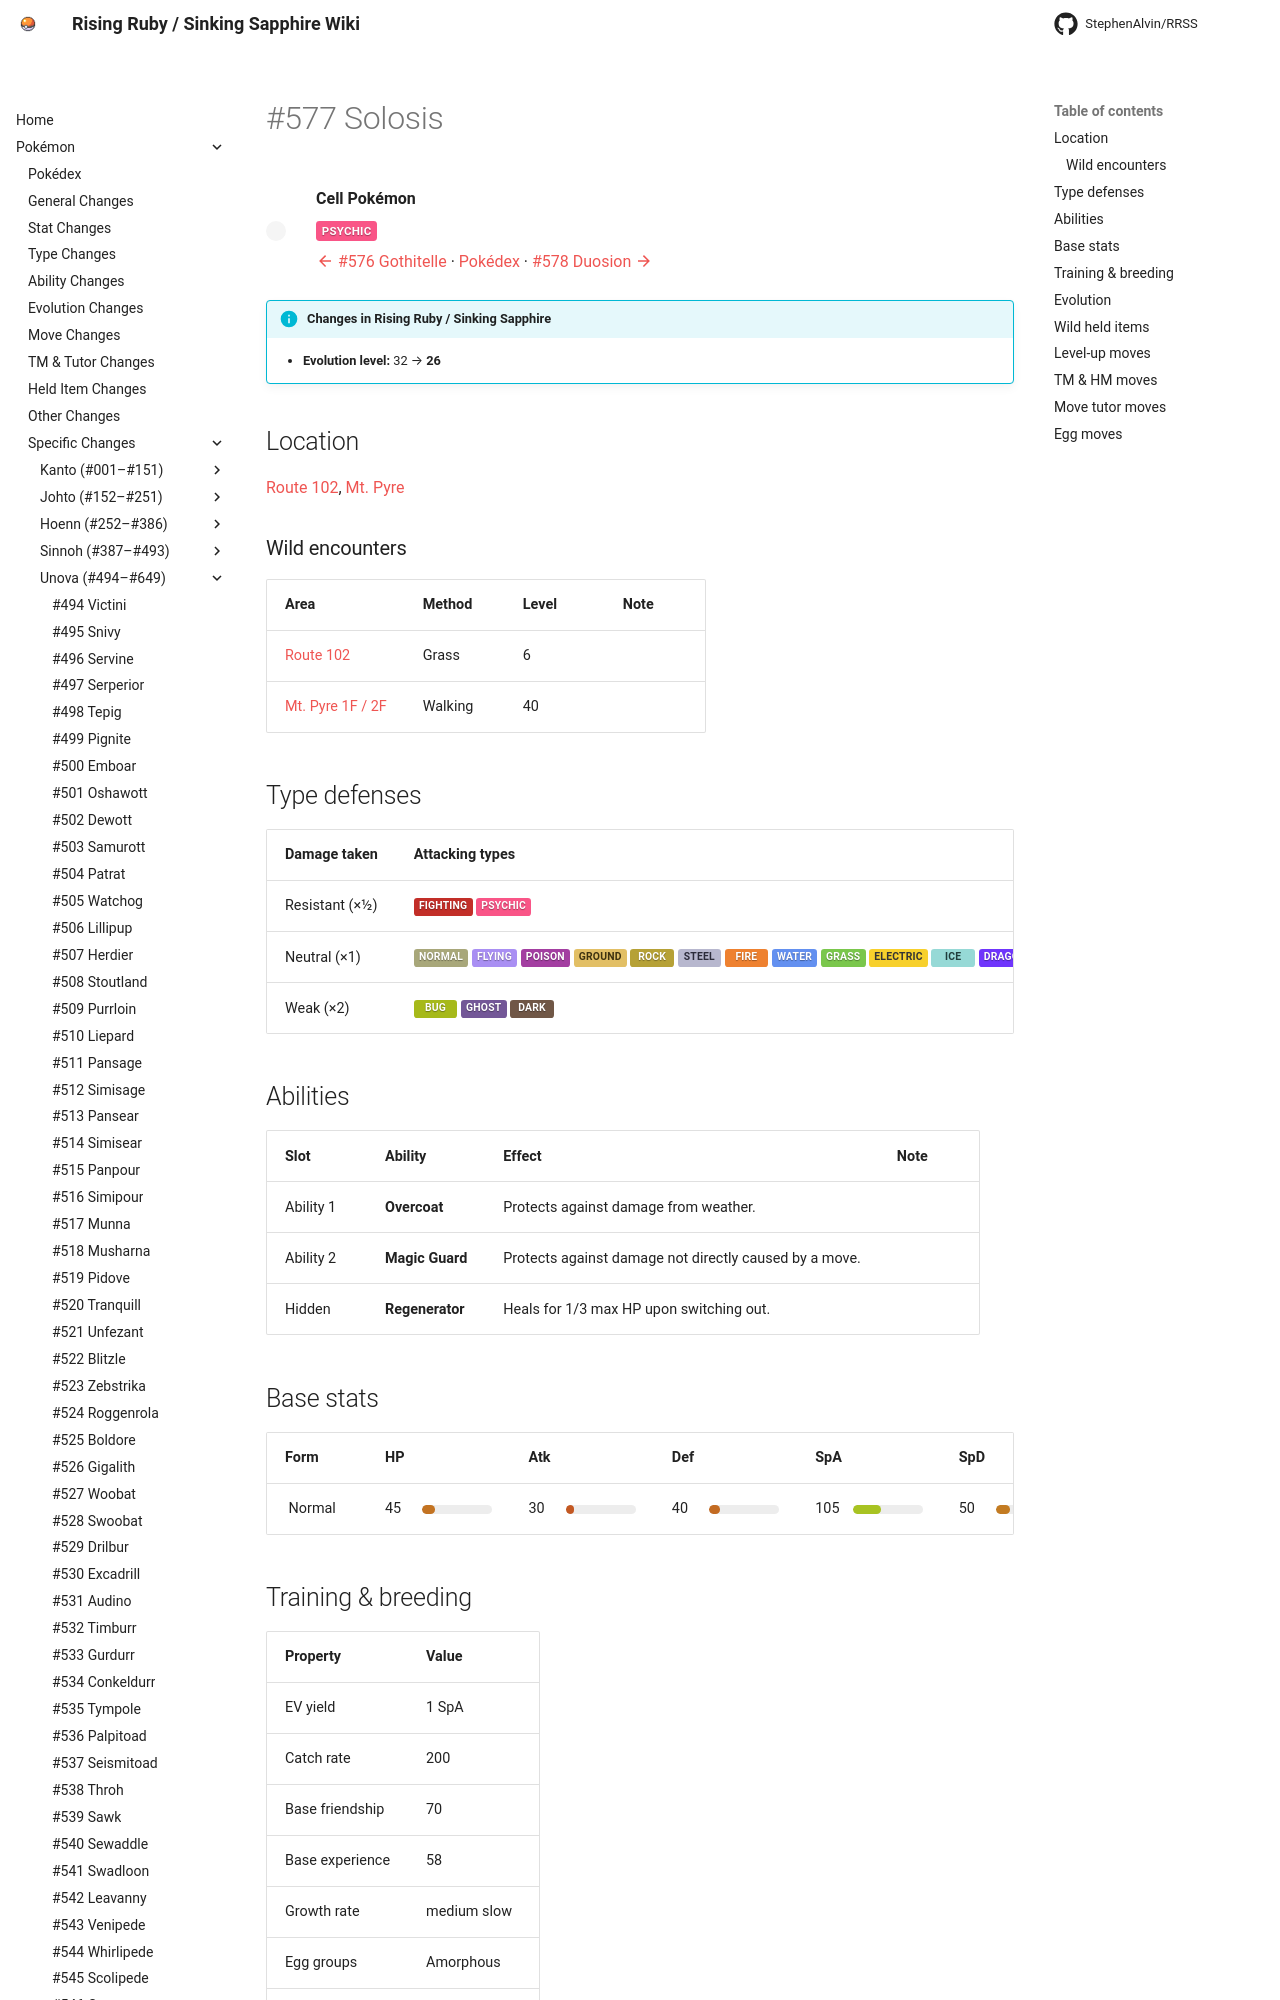

repository: StephenAlvin/RRSS · page: pokemon/577/index.html · generator: mkdocs

---
title: "#577 Solosis"
---

<!-- This file is generated by tools/generate_site.py. Edit the generator, not this file. -->

# #577 Solosis

<div class="mon-header" markdown>
![](../img/pokemon/577.png){ .sprite-lg loading=lazy }
<div class="mon-meta" markdown>
**Cell Pokémon**

<span class="type type-psychic">Psychic</span>

[:material-arrow-left: #576 Gothitelle](576.md) · [Pokédex](index.md) · [#578 Duosion :material-arrow-right:](578.md)
</div>
</div>

!!! info "Changes in Rising Ruby / Sinking Sapphire"

    - **Evolution level:** 32 → **26**

## Location

[Route 102](../wild/route_102.md), [Mt. Pyre](../wild/mt_pyre_1f_2f.md)

### Wild encounters

| Area | Method | Level | Note |
| --- | --- | --- | --- |
| [Route 102](../wild/route_102.md) | Grass | 6 |  |
| [Mt. Pyre 1F / 2F](../wild/mt_pyre_1f_2f.md) | Walking | 40 |  |

## Type defenses

| Damage taken | Attacking types |
| --- | --- |
| Resistant (×½) | <span class="type type-fighting">Fighting</span> <span class="type type-psychic">Psychic</span> |
| Neutral (×1) | <span class="type type-normal">Normal</span> <span class="type type-flying">Flying</span> <span class="type type-poison">Poison</span> <span class="type type-ground">Ground</span> <span class="type type-rock">Rock</span> <span class="type type-steel">Steel</span> <span class="type type-fire">Fire</span> <span class="type type-water">Water</span> <span class="type type-grass">Grass</span> <span class="type type-electric">Electric</span> <span class="type type-ice">Ice</span> <span class="type type-dragon">Dragon</span> <span class="type type-fairy">Fairy</span> |
| Weak (×2) | <span class="type type-bug">Bug</span> <span class="type type-ghost">Ghost</span> <span class="type type-dark">Dark</span> |

## Abilities

| Slot | Ability | Effect | Note |
| --- | --- | --- | --- |
| Ability 1 | **Overcoat** | Protects against damage from weather. |  |
| Ability 2 | **Magic Guard** | Protects against damage not directly caused by a move. |  |
| Hidden | **Regenerator** | Heals for 1/3 max HP upon switching out. |  |

## Base stats

| Form | HP | Atk | Def | SpA | SpD | Spe | BST |
| --- | --- | --- | --- | --- | --- | --- | --- |
| ![](../img/pokemon/577.png){ .sprite-sm loading=lazy } Normal | <span class="statv">45</span><span class="bar"><span class="bar-fill" style="width:18%;background:hsl(30,70%,45%)"></span></span> | <span class="statv">30</span><span class="bar"><span class="bar-fill" style="width:12%;background:hsl(20,70%,45%)"></span></span> | <span class="statv">40</span><span class="bar"><span class="bar-fill" style="width:16%;background:hsl(27,70%,45%)"></span></span> | <span class="statv">105</span><span class="bar"><span class="bar-fill" style="width:41%;background:hsl(70,70%,45%)"></span></span> | <span class="statv">50</span><span class="bar"><span class="bar-fill" style="width:20%;background:hsl(33,70%,45%)"></span></span> | <span class="statv">20</span><span class="bar"><span class="bar-fill" style="width:8%;background:hsl(13,70%,45%)"></span></span> | **290** |

## Training & breeding

| Property | Value |
| --- | --- |
| EV yield | 1 SpA |
| Catch rate | 200 |
| Base friendship | 70 |
| Base experience | 58 |
| Growth rate | medium slow |
| Egg groups | Amorphous |
| Hatch counter | 20 |
| Gender ratio | 50% ♂ / 50% ♀ |
| Height / weight | 0.3 m / 1 kg |

## Evolution

- <span class="mon">![](../img/icons/577.png){ .icon loading=lazy } **[Solosis](../pokemon/577.md)**</span> → <span class="mon">![](../img/icons/578.png){ .icon loading=lazy } [Duosion](../pokemon/578.md)</span>: Lv. 26 <span class="chg">changed</span> <small>(vanilla: Lv. 32)</small>
- <span class="mon">![](../img/icons/578.png){ .icon loading=lazy } [Duosion](../pokemon/578.md)</span> → <span class="mon">![](../img/icons/579.png){ .icon loading=lazy } [Reuniclus](../pokemon/579.md)</span>: Lv. 39 <span class="chg">changed</span> <small>(vanilla: Lv. 41)</small>

## Wild held items

None.
